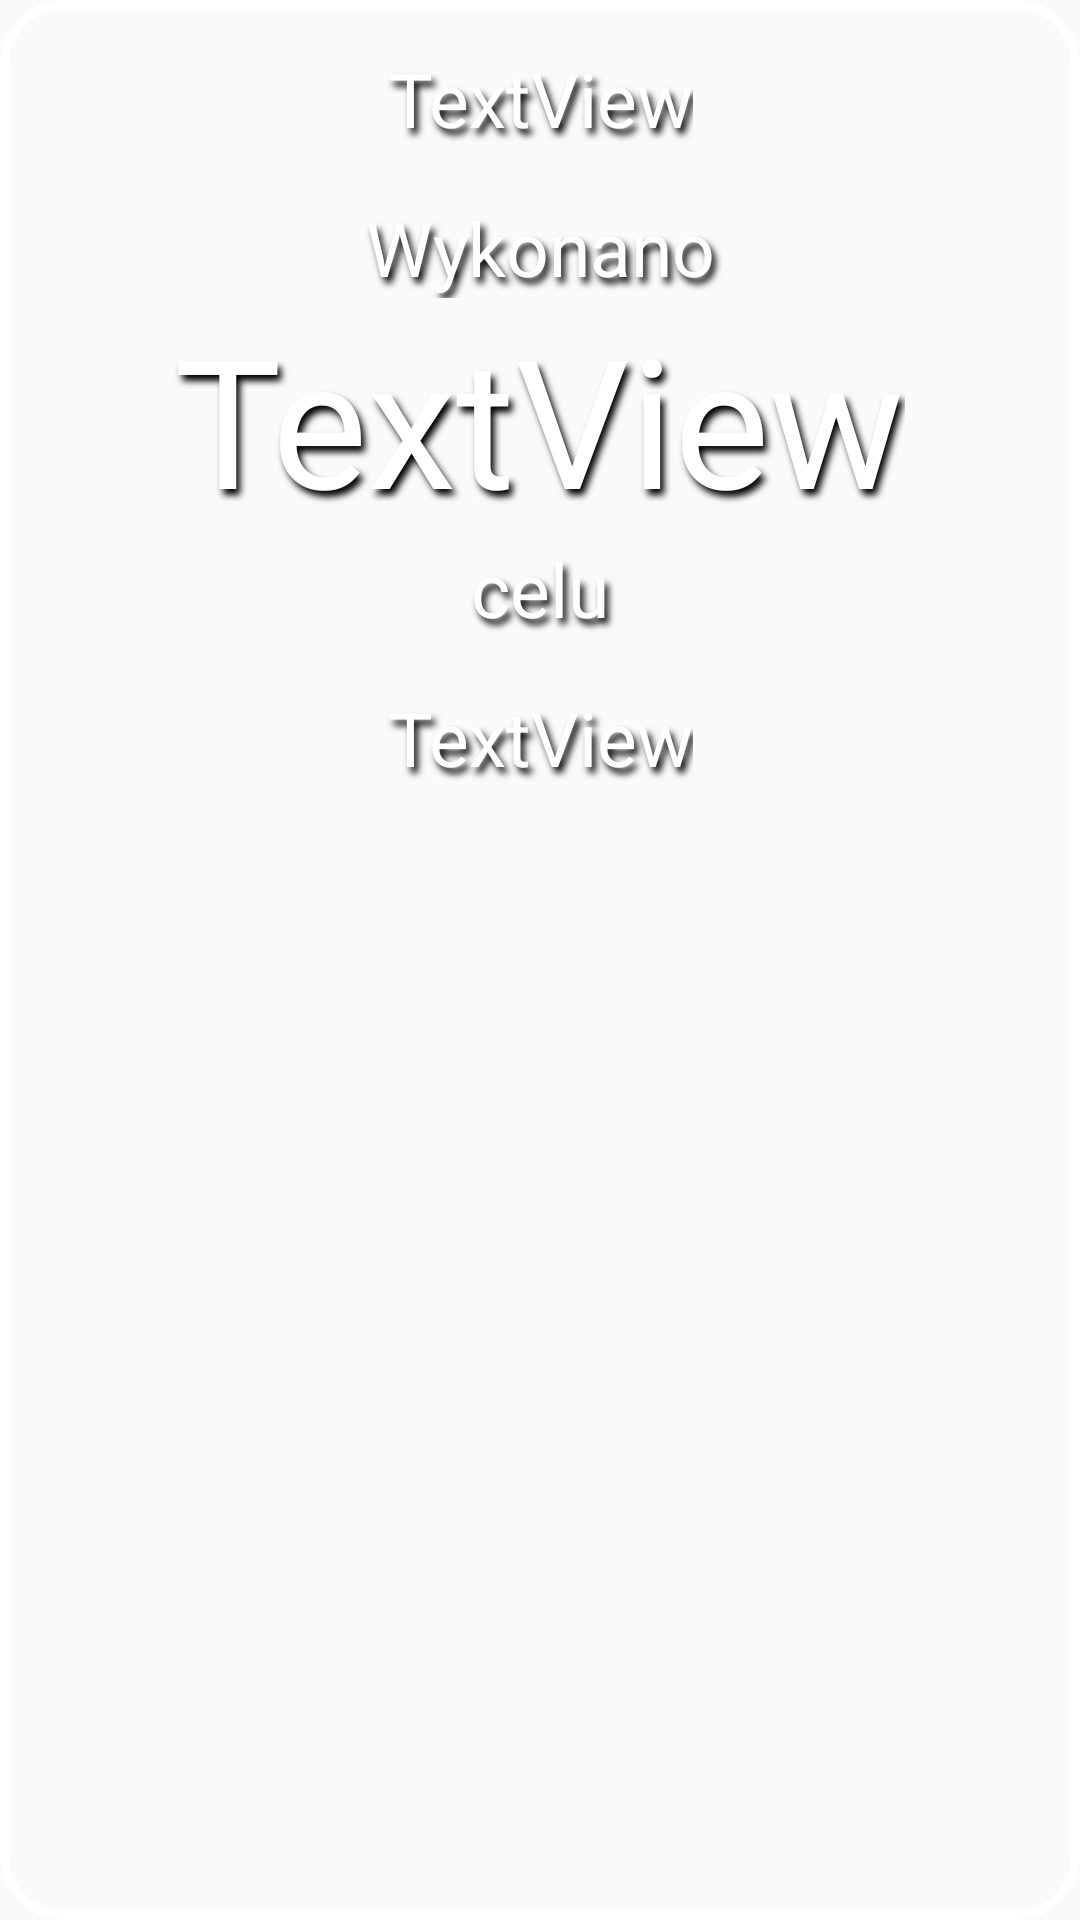

This screen was rendered from an Android layout file. Write that file and the resources it references.
<!-- AndroidManifest.xml: application theme AppTheme -->
<!-- res/layout/day_statistics_layout.xml -->
<?xml version="1.0" encoding="utf-8"?>
<LinearLayout
    xmlns:android="http://schemas.android.com/apk/res/android"
    android:orientation="vertical"
    android:layout_width="match_parent"
    android:layout_height="match_parent"
    android:background="@drawable/rectangle">

        <TextView
            android:id="@+id/dateTV"
            style="@style/SmallMediumText"
            android:layout_width="wrap_content"
            android:layout_height="wrap_content"
            android:layout_gravity="center"
            android:layout_marginTop="16dp"
            android:text="TextView" />

    <TextView
        android:id="@+id/textView"
        style="@style/SmallMediumText"
        android:layout_width="match_parent"
        android:layout_height="wrap_content"
        android:layout_marginTop="16dp"
        android:text="Wykonano" />

    <TextView
        android:id="@+id/progressPercentTV"
        style="@style/BigText"
        android:layout_width="wrap_content"
        android:layout_height="wrap_content"
        android:layout_gravity="center"
        android:layout_marginLeft="16dp"
        android:layout_marginRight="16dp"
        android:text="TextView" />

    <TextView
        android:id="@+id/textView2"
        style="@style/SmallMediumText"
        android:layout_width="match_parent"
        android:layout_height="wrap_content"
        android:text="celu"/>

    <TextView
            android:id="@+id/progressRatioTV"
            style="@style/SmallMediumText"
            android:layout_width="wrap_content"
            android:layout_height="wrap_content"
            android:layout_gravity="center"
            android:layout_marginTop="16dp"
            android:layout_marginBottom="16dp"
            android:text="TextView" />

</LinearLayout>
<!-- resources referenced by this layout -->
<resources>
  <!-- drawable rectangle (drawable) -->
  <?xml version="1.0" encoding="utf-8"?>
  <shape
      xmlns:android="http://schemas.android.com/apk/res/android"
      android:shape="rectangle">
  
      <stroke
          android:width="3dp"
          android:color="@color/white" />
  
      <corners
          android:radius="20dp"/>
  
  
  </shape>
  <style name="BigText">
          <item name="android:textColor">@color/white</item>
          <item name="android:textSize">60sp</item>
          <item name="android:layout_width">wrap_content</item>
          <item name="android:layout_height">wrap_content</item>
          <item name="android:gravity">center</item>
          <item name="android:shadowColor">@color/colorPrimaryDark</item>
          <item name="android:shadowDy">6</item>
          <item name="android:shadowDx">4</item>
          <item name="android:shadowRadius">6</item>
      </style>
  <style name="SmallMediumText">
          <item name="android:textColor">@color/white</item>
          <item name="android:textSize">25sp</item>
          <item name="android:layout_height">wrap_content</item>
          <item name="android:layout_width">wrap_content</item>
          <item name="android:shadowColor">@color/colorPrimaryDark</item>
          <item name="android:shadowDy">6</item>
          <item name="android:shadowDx">4</item>
          <item name="android:shadowRadius">6</item>
          <item name="android:gravity">center</item>
      </style>
  <style name="AppTheme" parent="Theme.AppCompat.Light.NoActionBar">
          
          <item name="colorPrimary">@color/colorPrimary</item>
          <item name="colorPrimaryDark">@color/colorPrimaryDark</item>
          <item name="colorAccent">@color/colorAccent</item>
          <item name="android:navigationBarColor">@color/colorPrimaryDark</item>
      </style>
  <color name="white">#ffffff</color>
  <color name="colorPrimaryDark">#000000</color>
  <color name="colorPrimary">#000000</color>
  <color name="colorAccent">#D81B60</color>
</resources>
